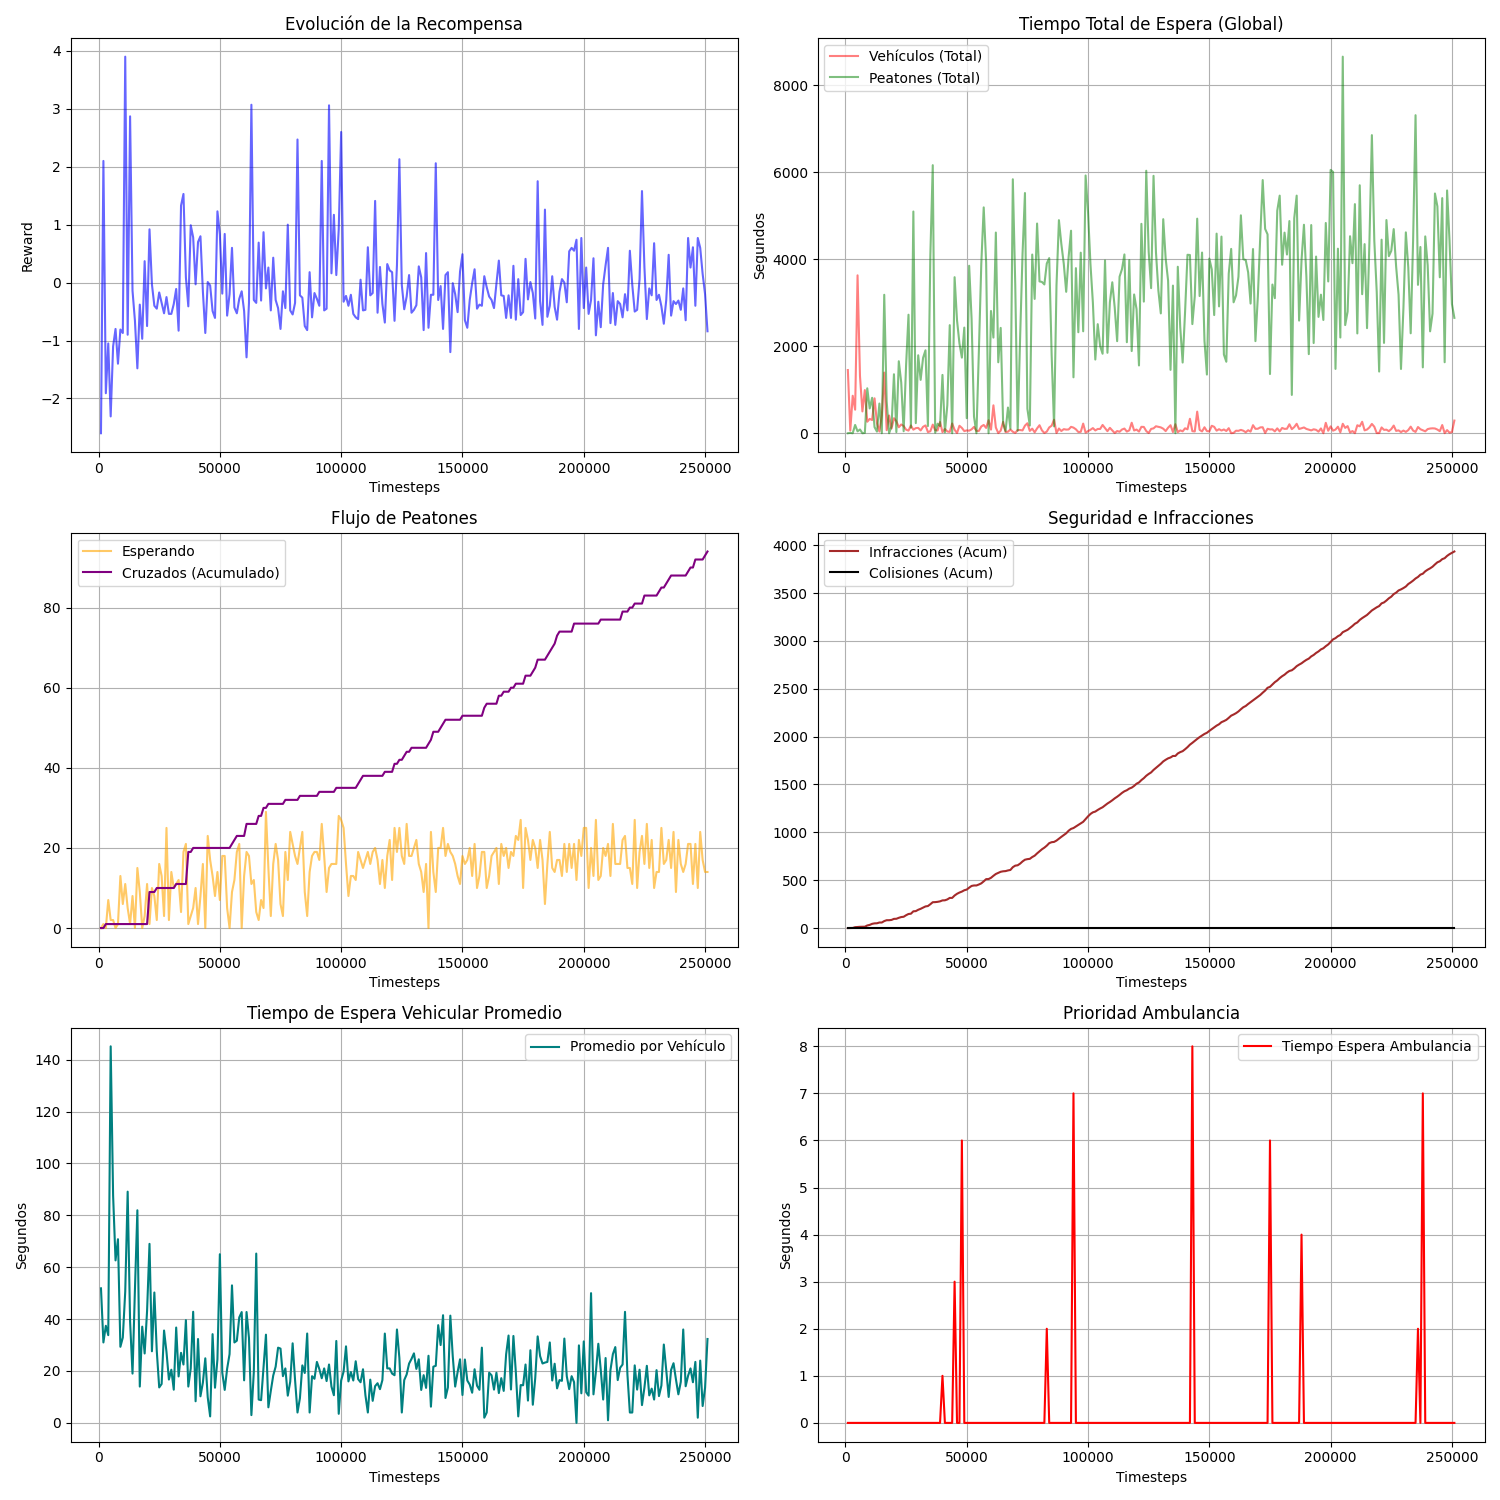

Source data for this figure (header and first rows):
timestep, reward, waiting_time_veh, mean_waiting_time_veh, waiting_time_peat_total, mean_waiting_time_peat, peatones_esperando, peatones_cruzados_step, colisiones, infracciones, ambulance_waiting
1000, -2.6, 1452, 51.86, 0.0, 0.0, 0, 0, 0, 0, 0.0
2000, 2.1, 62.0, 31.0, 8.0, 8.0, 1, 0, 0, 1, 0.0
3000, -1.91, 861.0, 37.43, 0.0, 0.0, 0, 1, 0, 0, 0.0
4000, -1.05, 541.0, 33.81, 190.0, 27.14, 7, 0, 0, 8, 0.0
5000, -2.31, 3628, 145.1, 43.0, 21.5, 2, 0, 0, 2, 0.0
6000, -1.1, 1314, 87.6, 86.0, 43.0, 2, 0, 0, 2, 0.0
7000, -0.8, 501.0, 62.62, 0.0, 0.0, 0, 0, 0, 0, 0.0
8000, -1.4, 991.0, 70.79, 7.0, 7.0, 1, 0, 0, 1, 0.0
9000, -0.81, 264.0, 29.33, 1032, 79.38, 13, 0, 0, 13, 0.0
10000, -0.87, 329.0, 32.9, 569.0, 94.83, 6, 0, 0, 6, 0.0
11000, 3.9, 304.0, 50.67, 814.0, 74.0, 11, 0, 0, 11, 0.0
12000, -0.9, 802.0, 89.11, 141.0, 28.2, 5, 0, 0, 5, 0.0
13000, 2.87, 234.0, 39.0, 37.0, 37.0, 1, 0, 0, 1, 0.0
14000, -0.14, 38.0, 19.0, 682.0, 85.25, 8, 0, 0, 8, 0.0
15000, -0.66, 412.0, 51.5, 0.0, 0.0, 0, 0, 0, 0, 0.0
16000, -1.48, 1393, 81.94, 3181, 212.1, 15, 0, 0, 15, 0.0
17000, -0.38, 70.0, 14.0, 732.0, 81.33, 9, 0, 0, 9, 0.0
18000, -0.97, 408.0, 37.09, 0.0, 0.0, 0, 0, 0, 0, 0.0
19000, 0.37, 107.0, 26.75, 159.0, 53.0, 3, 0, 0, 3, 0.0
20000, -0.75, 345.0, 43.12, 1355, 123.2, 11, 0, 0, 11, 0.0
21000, 0.92, 276.0, 69.0, 26.0, 26.0, 1, 8, 0, 1, 0.0
22000, -0.03, 138.0, 27.6, 1654, 165.4, 10, 0, 0, 10, 0.0
23000, -0.4, 201.0, 50.25, 1166, 145.8, 8, 0, 0, 8, 0.0
24000, -0.45, 166.0, 27.67, 46.0, 23.0, 2, 1, 0, 3, 0.0
25000, -0.17, 82.0, 13.67, 1556, 97.25, 16, 0, 0, 16, 0.0
26000, -0.35, 60.0, 15.0, 2723, 209.5, 13, 0, 0, 13, 0.0
27000, -0.53, 178.0, 35.6, 127.0, 42.33, 3, 0, 0, 3, 0.0
28000, -0.25, 82.0, 27.33, 5094, 203.8, 25, 0, 0, 25, 0.0
29000, -0.54, 117.0, 16.71, 232.0, 116.0, 2, 0, 0, 2, 0.0
30000, -0.54, 123.0, 20.5, 1791, 127.9, 14, 0, 0, 14, 0.0
31000, -0.37, 64.0, 12.8, 1226, 122.6, 10, 0, 0, 10, 0.0
32000, -0.11, 147.0, 36.75, 1730, 157.3, 11, 1, 0, 12, 0.0
33000, -0.83, 179.0, 17.9, 1906, 158.8, 12, 0, 0, 13, 0.0
34000, 1.33, 27.0, 27.0, 165.0, 41.25, 4, 0, 0, 4, 0.0
35000, 1.53, 45.0, 22.5, 4083, 214.9, 19, 0, 0, 19, 0.0
36000, 0.09, 198.0, 39.6, 6159, 293.3, 21, 0, 0, 21, 0.0
37000, -0.41, 70.0, 14.0, 12.0, 12.0, 1, 8, 0, 1, 0.0
38000, 0.99, 63.0, 21.0, 219.0, 73.0, 3, 0, 0, 3, 0.0
39000, 0.78, 257.0, 42.83, 165.0, 33.0, 5, 1, 0, 5, 0.0
40000, -0.03, 25.0, 8.333, 1340, 134.0, 10, 0, 0, 10, 1.0
41000, 0.7, 97.0, 32.33, 20.0, 20.0, 1, 0, 0, 1, 0.0
42000, 0.8, 41.0, 10.25, 647.0, 80.88, 8, 0, 0, 9, 0.0
43000, -0.15, 31.0, 15.5, 2483, 155.2, 16, 0, 0, 16, 0.0
44000, -0.87, 224.0, 24.89, 0.0, 0.0, 0, 0, 0, 0, 0.0
45000, 0.01, 79.0, 9.875, 3585, 155.9, 23, 0, 0, 25, 3.0
46000, -0.05, 5.0, 2.5, 2594, 152.6, 17, 0, 0, 18, 0.0
47000, -0.49, 171.0, 34.2, 2062, 158.6, 13, 0, 0, 13, 0.0
48000, -0.61, 122.0, 13.56, 1737, 217.1, 8, 0, 0, 10, 6.0
49000, 1.23, 49.0, 24.5, 2427, 173.4, 14, 0, 0, 14, 0.0
50000, 0.83, 65.0, 65.0, 346.0, 49.43, 7, 0, 0, 7, 0.0
51000, -0.19, 58.0, 19.33, 3848, 213.8, 18, 0, 0, 20, 0.0
52000, 0.84, 89.0, 12.71, 2630, 146.1, 18, 0, 0, 18, 0.0
53000, -0.57, 146.0, 20.86, 380.0, 76.0, 5, 0, 0, 5, 0.0
54000, -0.2, 53.0, 26.5, 0.0, 0.0, 0, 0, 0, 0, 0.0
55000, 0.6, 53.0, 53.0, 1873, 208.1, 9, 1, 0, 10, 0.0
56000, -0.43, 155.0, 31.0, 3888, 324.0, 12, 1, 0, 12, 0.0
57000, -0.53, 190.0, 31.67, 5189, 273.1, 19, 1, 0, 21, 0.0
58000, -0.28, 122.0, 40.67, 3924, 186.9, 21, 0, 0, 23, 0.0
59000, -0.15, 299.0, 42.71, 0.0, 0.0, 0, 0, 0, 1, 0.0
60000, -0.49, 82.0, 16.4, 2809, 216.1, 13, 0, 0, 13, 0.0
... 191 more rows
